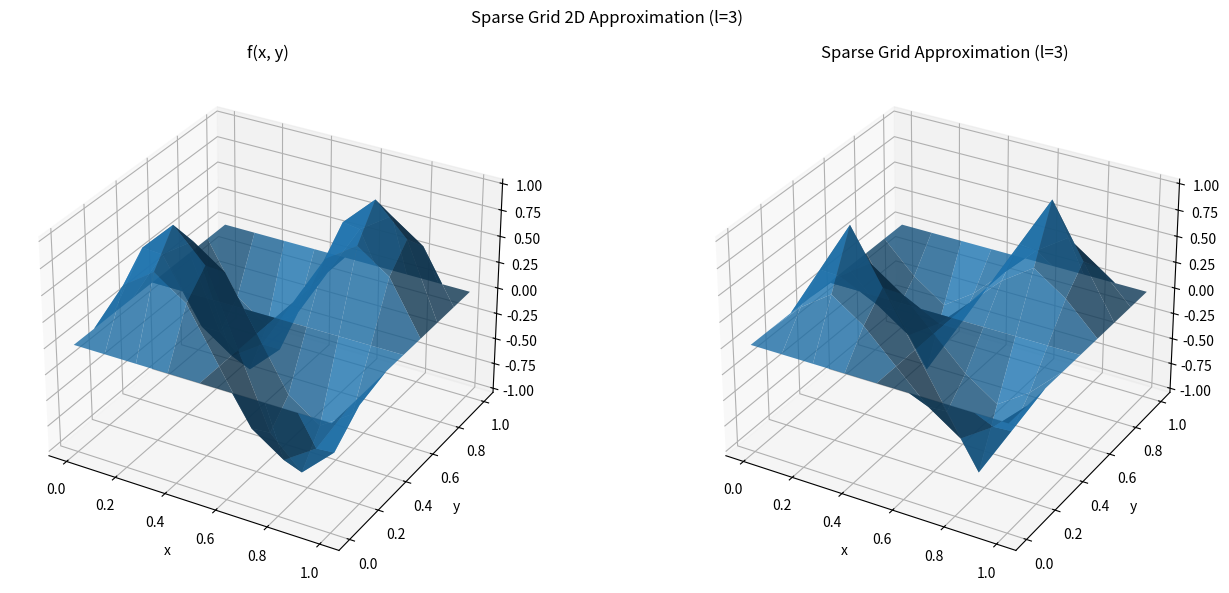
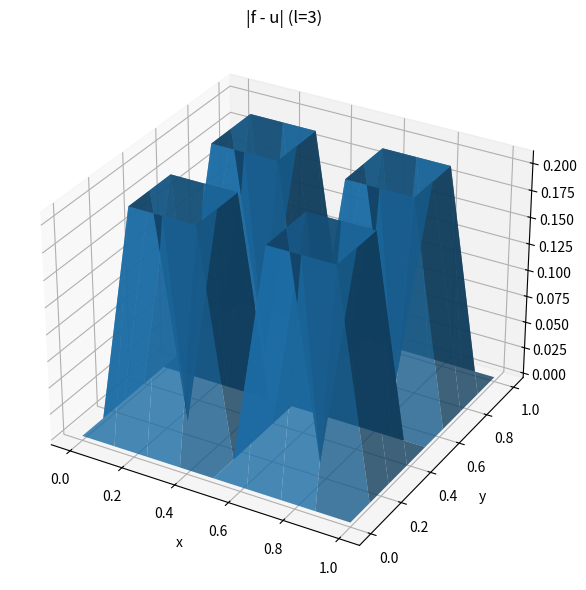
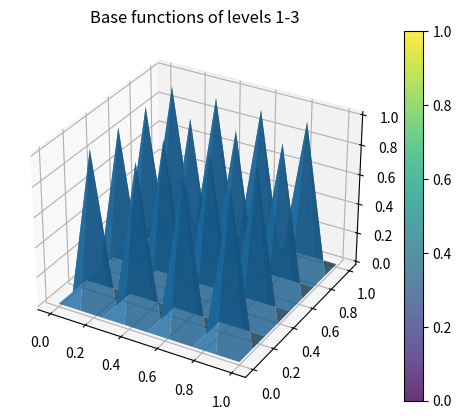

The matplotlib source for these figures, in order:
from typing import Callable

import matplotlib.pyplot as plt
import numpy as np


class SparseGrid2d:
    def __init__(self, l: int):
        self.l: int = l  # Total layer count

        self.levels = list(range(1, self.l + 1))
        # Grid spacing per level
        self.h = np.array(
            [2 ** (-k) for k in range(self.l + 1)]
        )  # get grid spacing for levels 0 to l, we will only use levels 1 to l, but this way we have the correct index for h[k]
        # Base function values.
        self.base_function_values = np.zeros((self.l + 1, 2**self.l + 1, 2**self.l + 1))
        self.base_function_values_1d = np.zeros((self.l + 1, 2**self.l + 1))

        # X points on finest grid
        self.x_l = np.linspace(0, 1, 2**self.l + 1)

        # nd operator matrix
        self.op_matrix = self.get_operator_matrix()

    def x_li(self, l: int, i: int) -> float:
        """x coordinate of gridpoint at index i on level l"""
        return i * 2 ** (-l)

    def phi(self, x: float) -> float:
        """
        Hat funciton centered at 0

        Parameters
            x: float x coordinate
        Returns
            float value of the hat function at x
        """
        if abs(x) <= 1:
            return 1 - abs(x)
        else:
            return 0

    def phi_li(self, x: float | np.float64, k: int, i: int) -> float:
        """
        Base function for gridpoint x_li(l, i) on level l
        with phi_li(x_li) = 1 on [x_li - h_l, x_li + h_l]. 1 in the center and 0 at the borders

        Parameters
            x: (float) x coordinate
            k: (int) level
            i: (int) index of the grid point of the base function (on level k)
        Returns
            float value of the base function at x
        """
        return self.phi((x - self.x_li(k, i)) / self.h[k])

    def indices_of_funcs_on_k(self, k: int) -> list[int]:
        """
        Indexset. I_k = {i \in {1,..., 2**k-1} | i is odd}

        Calculates the indexes of the base functions on level k.
        On each level the base functions are centered on the uneven indexes
        and have support on [x_li(k, i) - h[k], x_li(k, i) + h[k]]
        """
        return [i for i in range(1, 2**k) if i % 2 == 1]

    def calculate_base_functions(self) -> None:
        """
        Builds the base functions for all levels and saves the values at the resolution of the finest level.
        """
        for k in self.levels:
            I_k = self.indices_of_funcs_on_k(k)

            for base_func_idx in I_k:
                for i in range(len(self.x_l)):
                    self.base_function_values_1d[k, i] += self.phi_li(
                        float(self.x_l[i]), k, base_func_idx
                    )

            # Tenorrproduct w_k1,w_k2 from w_k1 and w_k2
            self.base_function_values[k] = np.tensordot(
                self.base_function_values_1d[k], self.base_function_values_1d[k], axes=0
            )

    def visualize_base_functions_values_2d(self) -> None:
        """
        Plots the base functions on different levels for 2d
        """

        X, Y = np.meshgrid(self.x_l, self.x_l)
        fig = plt.figure()
        ax = fig.add_subplot(111, projection="3d")
        surf = ax.plot_surface(X, Y, self.base_function_values[self.l], alpha=0.8)
        fig.colorbar(surf)
        plt.title(f"Base functions of levels 1-{self.l}")
        plt.show()

    def visualize_base_function_values_1d(self) -> None:
        """
        Plots the base functions on different levels.
        """
        plt.title(f"Base functions of levels 1-{self.l}")
        for k in self.levels:
            plt.plot(
                self.x_l,
                self.base_function_values_1d[k],
                label=rf"$W_{k}$",
            )
        plt.legend()
        plt.show()

    def calc_idx_on_level_l(self, k: int, index: int) -> int:
        """Takes a index on level k and calculates the corresponding index on the finest level l"""
        return int(self.x_li(k, index) / self.h[self.l])

    def get_operator_matrix(self, dim: int = 2):
        op_1d = np.array([-0.5, 1, -0.5])
        op_nd = op_1d
        for d in range(dim - 1):
            op_nd = np.tensordot(op_1d, op_nd, axes=0)
        return op_nd

    def alpha_ki(self, i1: int, i2: int, f: Callable, k: int) -> float:
        """
        Hierarchical surplus at grid point (x_i1, x_i2) on level k,
        computed via the 2D tensor-product stencil [-0.5, 1, -0.5] ⊗ [-0.5, 1, -0.5].
        """
        x_1 = self.x_li(k, i1)
        x_2 = self.x_li(k, i2)
        h = self.h[k]
        f_vals = np.array(
            [
                [f(x_1 - h, x_2 - h), f(x_1, x_2 - h), f(x_1 + h, x_2 - h)],
                [f(x_1 - h, x_2), f(x_1, x_2), f(x_1 + h, x_2)],
                [f(x_1 - h, x_2 + h), f(x_1, x_2 + h), f(x_1 + h, x_2 + h)],
            ]
        )
        return float(np.sum(self.op_matrix * f_vals))

    def evaluate(self, x: float, y: float) -> float:
        """
        Evaluate the sparse grid approximation u(x, y) at a point.
        u(x,y) = sum_{k,i1,i2} alpha[k,i1,i2] * phi_li(x,k,i1) * phi_li(y,k,i2)
        """
        result = 0.0
        for k in self.levels:
            for i1 in self.indices_of_funcs_on_k(k):
                phi_x = self.phi_li(x, k, i1)
                if phi_x == 0.0:
                    continue
                idx1 = self.calc_idx_on_level_l(k, i1)
                for i2 in self.indices_of_funcs_on_k(k):
                    idx2 = self.calc_idx_on_level_l(k, i2)
                    result += self.alpha[k, idx1, idx2] * phi_x * self.phi_li(y, k, i2)
        return result

    def function_approximation_2d(self, f: Callable):
        """
        Compute hierarchical surpluses and plot the approximation vs. the true function.
        """
        self.alpha = np.zeros((self.l + 1, 2**self.l + 1, 2**self.l + 1))

        # Compute hierarchical surpluses alpha_{k,i1,i2}
        for k in self.levels:
            for i1 in self.indices_of_funcs_on_k(k):
                for i2 in self.indices_of_funcs_on_k(k):
                    idx1 = self.calc_idx_on_level_l(k, i1)
                    idx2 = self.calc_idx_on_level_l(k, i2)
                    self.alpha[k, idx1, idx2] = self.alpha_ki(i1, i2, f, k)

        # Evaluate approximation on the finest grid
        X, Y = np.meshgrid(self.x_l, self.x_l)
        f_real = np.vectorize(f)(X, Y)
        u_approx = np.zeros_like(X)
        for i, xi in enumerate(self.x_l):
            for j, yj in enumerate(self.x_l):
                u_approx[i, j] = self.evaluate(xi, yj)

        # Plot real vs. approximation side by side
        fig, axes = plt.subplots(1, 2, subplot_kw={"projection": "3d"}, figsize=(14, 6))

        axes[0].plot_surface(X, Y, f_real, alpha=0.8)
        axes[0].set_title("f(x, y)")
        axes[0].set_xlabel("x")
        axes[0].set_ylabel("y")

        axes[1].plot_surface(X, Y, u_approx, alpha=0.8)
        axes[1].set_title(f"Sparse Grid Approximation (l={self.l})")
        axes[1].set_xlabel("x")
        axes[1].set_ylabel("y")

        plt.suptitle(f"Sparse Grid 2D Approximation (l={self.l})")
        plt.tight_layout()
        plt.show()

        # Also show the error
        fig2, ax2 = plt.subplots(subplot_kw={"projection": "3d"}, figsize=(7, 6))
        ax2.plot_surface(X, Y, np.abs(f_real - u_approx), alpha=0.8)
        ax2.set_title(f"|f - u| (l={self.l})")
        ax2.set_xlabel("x")
        ax2.set_ylabel("y")
        plt.tight_layout()
        plt.show()

    def alpha_heatmap(self):
        # Sum over levels for a 2D view
        alpha_sum = np.sum(self.alpha, axis=0)
        plt.imshow(alpha_sum, aspect="auto", origin="lower", extent=[0, 1, 0, 1])
        plt.colorbar(label=r"$\sum_k \alpha_{k,i_1,i_2}$")
        plt.xlabel("Index $i_2$ (dim 2)")
        plt.ylabel("Index $i_1$ (dim 1)")
        plt.title("Hierarchical surpluses (summed over levels)")
        plt.show()


sg = SparseGrid2d(3)
sg.calculate_base_functions()
sg.function_approximation_2d(lambda x, y: np.sin(2 * np.pi * x) * np.sin(2 * np.pi * y))
sg.visualize_base_functions_values_2d()
